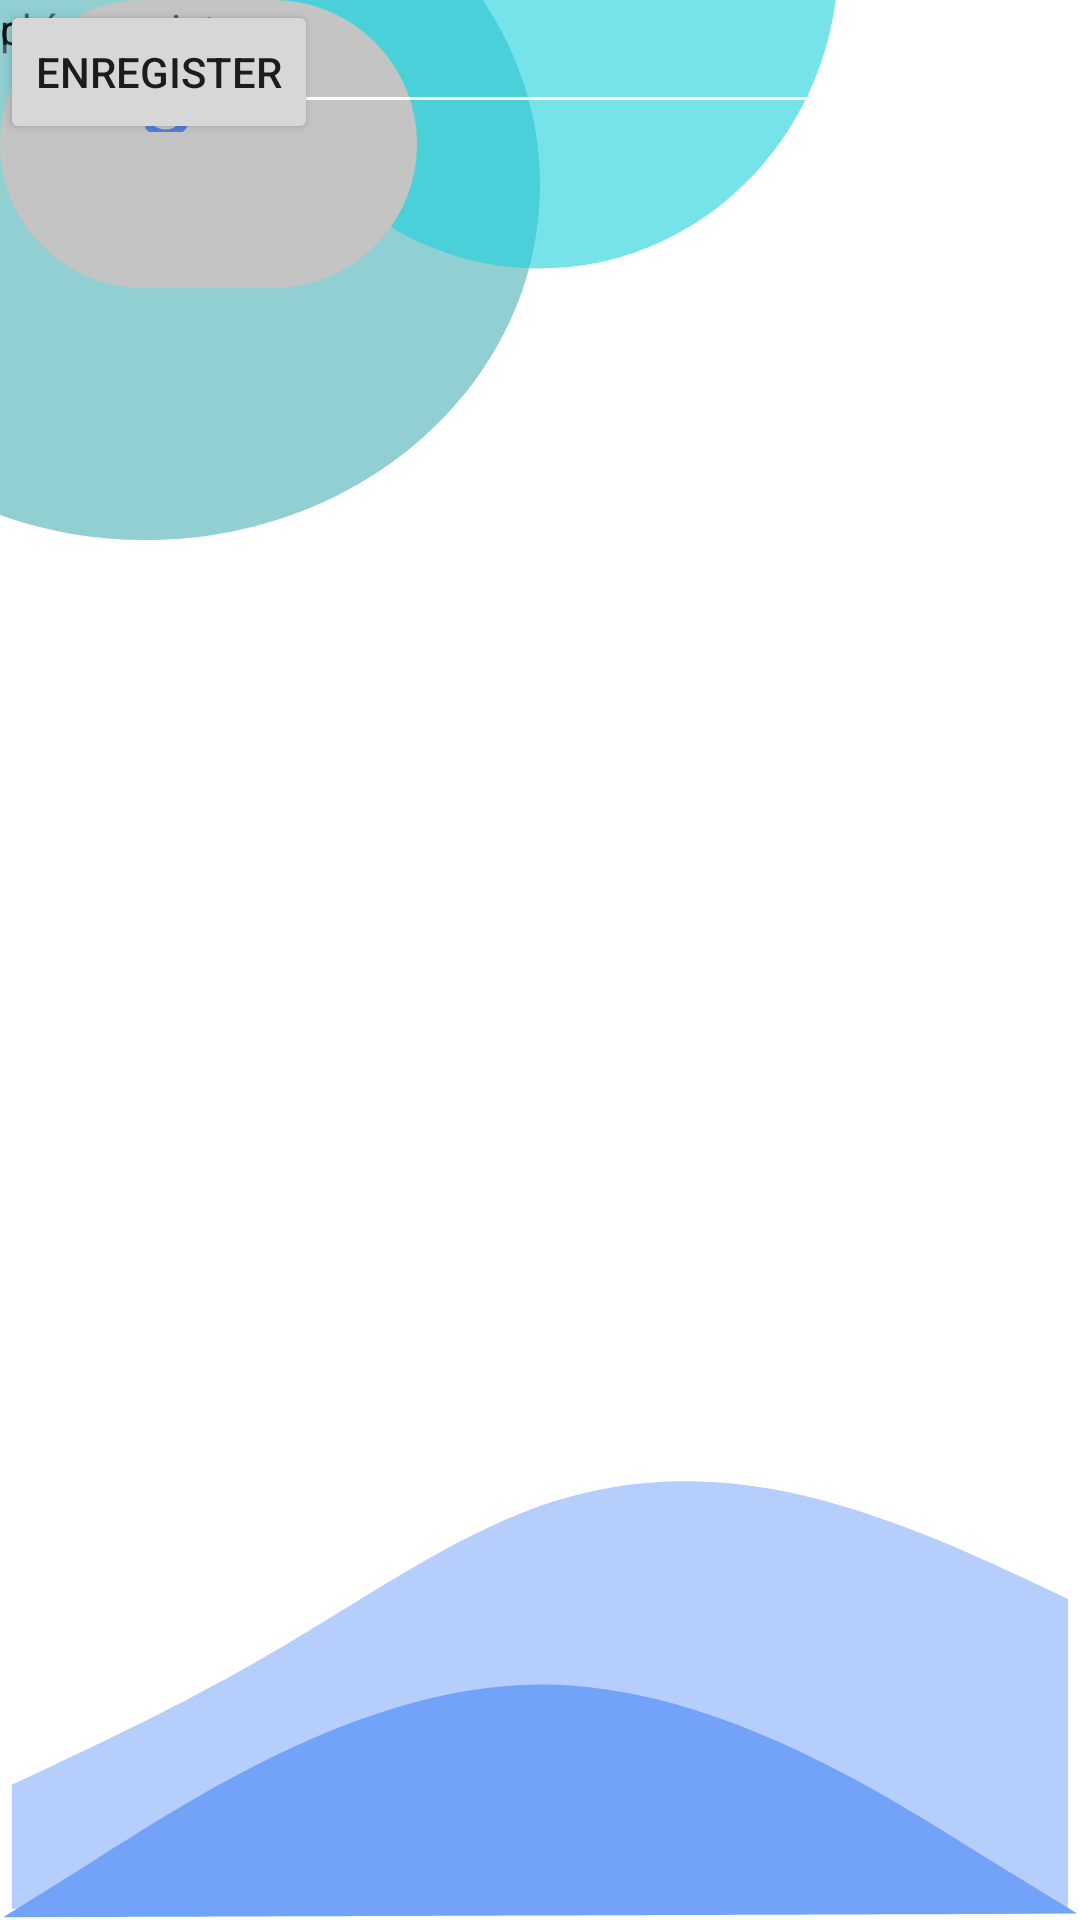

This screen was rendered from an Android layout file. Write that file and the resources it references.
<!-- AndroidManifest.xml: application theme Theme.TapisIrisi -->
<!-- res/layout/activity_user_profile.xml -->
<?xml version="1.0" encoding="utf-8"?>
<androidx.constraintlayout.widget.ConstraintLayout xmlns:android="http://schemas.android.com/apk/res/android"
    xmlns:app="http://schemas.android.com/apk/res-auto"
    xmlns:tools="http://schemas.android.com/tools"
    android:layout_width="match_parent"
    android:layout_height="match_parent"
    tools:context=".user_profile">

    <View
        android:id="@+id/view4"
        android:layout_width="180dp"
        android:layout_height="180dp"
        android:background="@drawable/login_circle_1"
        app:layout_constraintLeft_toLeftOf="parent"
        app:layout_constraintTop_toTopOf="parent" />

    <View
        android:id="@+id/view5"
        android:layout_width="200dp"
        android:layout_height="90dp"
        android:background="@drawable/login_circle_2"
        app:layout_constraintEnd_toEndOf="parent"
        app:layout_constraintStart_toStartOf="parent"
        app:layout_constraintTop_toTopOf="parent" />


    <View
        android:id="@+id/rectangle_4"
        android:layout_width="139dp"
        android:layout_height="96dp"
        android:layout_alignParentLeft="true"
        android:layout_alignParentTop="true"
        android:background="@drawable/user_profile_img"
        tools:ignore="MissingConstraints"
        tools:layout_editor_absoluteX="121dp"
        tools:layout_editor_absoluteY="148dp" />

    <ImageView
        android:id="@+id/user_pic"
        android:layout_width="83dp"
        android:layout_height="72dp"
        android:src="@drawable/user_img"
        tools:ignore="MissingConstraints"
        tools:layout_editor_absoluteX="150dp"
        tools:layout_editor_absoluteY="159dp" />

    <TextView
        android:id="@+id/login"
        android:layout_width="100dp"
        android:layout_height="44dp"
        android:layout_alignParentLeft="true"
        android:layout_alignParentTop="true"
        android:gravity="center_horizontal|top"
        android:text="@string/login"
        android:textAppearance="@style/profile_login"
        tools:ignore="MissingConstraints"
        tools:layout_editor_absoluteX="143dp"
        tools:layout_editor_absoluteY="244dp" />

    <TextView
        android:id="@+id/nom"
        android:layout_width="wrap_content"
        android:layout_height="wrap_content"
        android:text="nom"
        tools:ignore="MissingConstraints"
        tools:layout_editor_absoluteX="15dp"
        tools:layout_editor_absoluteY="302dp" />

    <com.google.android.material.textfield.TextInputLayout
        android:id="@+id/nomInput"
        android:layout_width="match_parent"
        android:layout_height="wrap_content"
        android:layout_margin="15dp"
        android:layout_marginTop="15dp"
        android:hint="Enter your name"
        app:boxBackgroundColor="@color/purple_500"
        app:boxStrokeColor="@color/purple_500"
        app:boxStrokeErrorColor="@color/purple_500"
        app:layout_constraintStart_toStartOf="parent"
        app:layout_constraintTop_toBottomOf="@+id/textView5"
        app:placeholderTextColor="@color/purple_700"
        app:prefixTextColor="@color/purple_500"
        app:suffixTextColor="@color/purple_500">

    </com.google.android.material.textfield.TextInputLayout>


    <TextView
        android:id="@+id/prenom"
        android:layout_width="wrap_content"
        android:layout_height="wrap_content"
        android:text="prénom"
        tools:ignore="MissingConstraints"
        tools:layout_editor_absoluteX="15dp"
        tools:layout_editor_absoluteY="387dp" />

    <TextView
        android:id="@+id/img_url"
        android:layout_width="wrap_content"
        android:layout_height="wrap_content"
        android:text="change picture"
        tools:ignore="MissingConstraints"
        tools:layout_editor_absoluteX="16dp"
        tools:layout_editor_absoluteY="476dp" />

    <com.google.android.material.textfield.TextInputLayout
        android:id="@+id/img_url_InputLayout"
        android:layout_width="match_parent"
        android:layout_height="wrap_content"
        android:layout_margin="15dp"
        android:layout_marginStart="12dp"
        android:layout_marginTop="15dp"
        android:hint="Enter your second name"
        app:boxBackgroundColor="@color/purple_500"
        app:boxStrokeColor="@color/purple_500"
        app:boxStrokeErrorColor="@color/purple_500"
        app:layout_constraintStart_toStartOf="parent"
        app:layout_constraintTop_toBottomOf="@+id/textView5"
        app:placeholderTextColor="@color/purple_700"
        app:prefixTextColor="@color/purple_500"
        app:suffixTextColor="@color/purple_500">

    </com.google.android.material.textfield.TextInputLayout>

    <View
        android:id="@+id/view6"
        android:layout_width="wrap_content"
        android:layout_height="150dp"
        android:background="@drawable/login_shape_1"
        app:layout_constraintBottom_toBottomOf="parent"
        app:layout_constraintEnd_toEndOf="parent"
        app:layout_constraintStart_toStartOf="parent" />

    <View
        android:id="@+id/view7"
        android:layout_width="wrap_content"
        android:layout_height="80dp"
        android:background="@drawable/login_shape_2"
        app:layout_constraintBottom_toBottomOf="parent"
        app:layout_constraintEnd_toEndOf="parent"
        app:layout_constraintStart_toStartOf="parent" />


    <com.google.android.material.textfield.TextInputEditText
        android:layout_width="match_parent"
        android:layout_height="wrap_content"
        android:backgroundTint="#FFFFFF"
        android:shadowColor="#F5F5F5"
        android:textColor="@color/purple_500"
        android:textColorHint="@color/purple_500"
        tools:ignore="MissingConstraints"
        tools:layout_editor_absoluteX="0dp"
        tools:layout_editor_absoluteY="330dp" />

    <com.google.android.material.textfield.TextInputEditText
        android:id="@+id/editText"
        android:layout_width="match_parent"
        android:layout_height="wrap_content"
        android:backgroundTint="#FFFFFF"
        android:shadowColor="#F5F5F5"
        android:textColor="@color/purple_500"
        android:textColorHint="@color/purple_500"
        tools:ignore="MissingClass,MissingConstraints"
        tools:layout_editor_absoluteX="0dp"
        tools:layout_editor_absoluteY="502dp" />

    <com.google.android.material.textfield.TextInputEditText
        android:id="@+id/editText2"
        android:layout_width="match_parent"
        android:layout_height="wrap_content"
        android:backgroundTint="#FFFFFF"
        android:shadowColor="#F5F5F5"
        android:textColor="@color/purple_500"
        android:textColorHint="@color/purple_500"
        tools:ignore="MissingClass,MissingConstraints"
        tools:layout_editor_absoluteX="0dp"
        tools:layout_editor_absoluteY="416dp" />

    <Button
        android:layout_width="wrap_content"
        android:layout_height="wrap_content"
        android:text="enregister"
        android:id="@+id/profile_update_btn"
        tools:layout_editor_absoluteX="7dp"
        tools:layout_editor_absoluteY="568dp"
        tools:ignore="MissingConstraints" />

</androidx.constraintlayout.widget.ConstraintLayout>
<!-- resources referenced by this layout -->
<resources>
  <color name="purple_500">#F1B14B</color>
  <color name="purple_700">#fff700</color>
  <!-- drawable login_circle_1 (drawable) -->
  <vector xmlns:android="http://schemas.android.com/apk/res/android"
      android:width="137dp"
      android:height="152dp"
      android:viewportWidth="137"
      android:viewportHeight="152">
    <path
        android:pathData="M137,52C137,107.228 92.229,152 37,152C-18.229,152 -63,107.228 -63,52C-63,-3.228 -18.229,-48 37,-48C92.229,-48 137,-3.228 137,52Z"
        android:fillColor="#53B4BA"
        android:fillAlpha="0.64"/>
  </vector>
  <!-- drawable login_circle_2 (drawable) -->
  <vector xmlns:android="http://schemas.android.com/apk/res/android"
      android:width="201dp"
      android:height="87dp"
      android:viewportWidth="201"
      android:viewportHeight="87">
    <path
        android:pathData="M200.455,-13.5C200.455,41.729 155.683,86.5 100.455,86.5C45.226,86.5 0.455,41.729 0.455,-13.5C0.455,-68.729 45.226,-113.5 100.455,-113.5C155.683,-113.5 200.455,-68.729 200.455,-13.5Z"
        android:strokeAlpha="0.2"
        android:fillColor="#1BD1DC"
        android:fillAlpha="0.6"/>
  </vector>
  <!-- drawable login_shape_2 (drawable) -->
  <vector xmlns:android="http://schemas.android.com/apk/res/android"
      android:width="360dp"
      android:height="52dp"
      android:viewportWidth="360"
      android:viewportHeight="52">
    <path
        android:pathData="M1.055,51.389L31.028,39.254C61.002,27.12 119.946,1.13 179.946,1C239.946,0.87 299.002,26.604 329.028,38.608L359.054,50.611L329.054,50.676C299.054,50.742 240.054,50.87 180.054,51C120.054,51.13 61.055,51.258 31.055,51.323L1.055,51.389Z"
        android:fillColor="#73A3F9"
        android:fillType="evenOdd"/>
  </vector>
  <!-- drawable user_profile_img (drawable) -->
  <vector
      xmlns:android="http://schemas.android.com/apk/res/android"
      xmlns:aapt="http://schemas.android.com/aapt"
      android:width="139dp"
      android:height="96dp"
      android:viewportWidth="139"
      android:viewportHeight="96"
      >
  
      <group>
  
          <clip-path
              android:pathData="M48 0H91C117.51 0 139 21.4903 139 48C139 74.5097 117.51 96 91 96H48C21.4903 96 0 74.5097 0 48C0 21.4903 21.4903 0 48 0Z"
              />
  
          <path
              android:pathData="M0 0V96H139V0"
              android:fillColor="#C4C4C4"
              />
  
      </group>
  
  </vector>
  <string name="login">Login</string>
  <style name="profile_login">
  
          <item name="android:textSize">
              36sp
          </item>
  
          <item name="android:textColor">
              #4F80D8
          </item>
  
      </style>
  <style name="Theme.TapisIrisi" parent="Theme.MaterialComponents.DayNight.DarkActionBar">
          
          <item name="colorPrimary">@color/purple_500</item>
          <item name="colorPrimaryVariant">@color/purple_700</item>
          <item name="colorOnPrimary">@color/white</item>
          
          <item name="colorSecondary">@color/teal_200</item>
          <item name="colorSecondaryVariant">@color/teal_700</item>
          <item name="colorOnSecondary">@color/black</item>
          
          <item name="android:statusBarColor" tools:targetApi="l">?attr/colorPrimaryVariant</item>
          
      </style>
  <color name="white">#FFFFFFFF</color>
  <color name="teal_200">#FF03DAC5</color>
  <color name="teal_700">#FF018786</color>
  <color name="black">#FF000000</color>
</resources>
